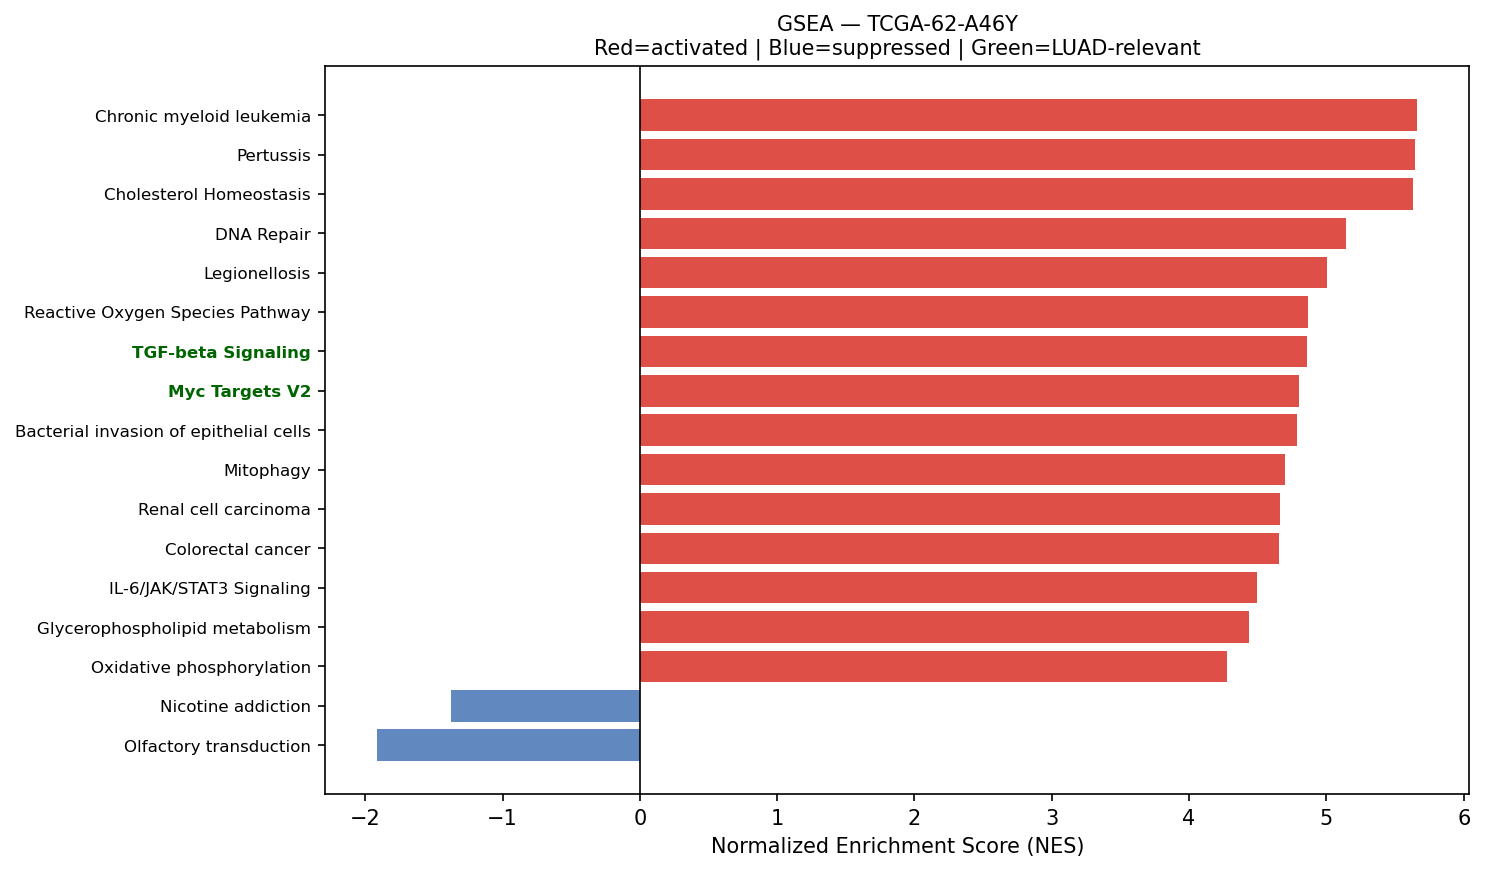

The table this chart was drawn from, first rows:
Name	Term	ES	NES	NOM p-val	FDR q-val	FWER p-val	Tag %	Gene %	Lead_genes	gene_set_db	luad_relevant
prerank	Chronic myeloid leukemia	0.7135	5.661	0.0	0.0	0.0	63/76	20.17%	CCND1;NFKBIA;GRB2;BCL2L1;HDAC1;TGFB1;GAD…	KEGG_2021_Human	False
prerank	Pertussis	0.6589	5.643	0.0	0.0	0.0	52/76	20.63%	SFTPA1;SFTPA2;C3;C1QA;C1QB;C1QC;RHOA;CD1…	KEGG_2021_Human	False
prerank	Cholesterol Homeostasis	0.7088	5.633	0.0	0.0	0.0	64/74	23.54%	ACTG1;S100A11;LGALS3;MAL2;ANXA5;ERRFI1;S…	MSigDB_Hallmark_2020	False
prerank	DNA Repair	0.7096	5.145	0.0	0.0	0.0	125/149	20.60%	GPX4;EDF1;DAD1;BCAP31;BCAM;SEC61A1;APRT;…	MSigDB_Hallmark_2020	False
prerank	Legionellosis	0.6729	5.001	0.0	0.0	0.0	48/57	25.15%	EEF1A1;C3;HSPA8;ARF1;CD14;RAB1A;NFKBIA;H…	KEGG_2021_Human	False
prerank	Reactive Oxygen Species Pathway	0.7325	4.868	0.0	0.0	0.0	45/48	23.62%	FTL;TXN;GPX4;PRDX1;PRDX6;PRDX4;PRDX2;SOD…	MSigDB_Hallmark_2020	False
prerank	TGF-beta Signaling	0.7507	4.859	0.0	0.0	0.0	47/54	18.50%	RHOA;CDH1;JUNB;CTNNB1;ID1;ENG;PPP1CA;IFN…	MSigDB_Hallmark_2020	True
prerank	Myc Targets V2	0.7096	4.801	0.0	0.0	0.0	53/57	25.33%	NPM1;CBX3;HSPD1;SRM;GNL3;NOLC1;FARSA;HK2…	MSigDB_Hallmark_2020	True
prerank	Bacterial invasion of epithelial cells	0.6658	4.785	0.0	0.0	0.0	55/77	19.14%	ACTB;ACTG1;RAC1;RHOA;CDH1;ACTR2;MET;CTNN…	KEGG_2021_Human	False
prerank	Mitophagy	0.6955	4.697	0.0	0.0	0.0	61/68	26.85%	RPS27A;UBC;UBB;UBA52;TOMM7;HIF1A;FIS1;BN…	KEGG_2021_Human	False
prerank	Renal cell carcinoma	0.6603	4.658	0.0	0.0	0.0	51/69	19.14%	RAC1;ELOB;MET;HIF1A;GRB2;JUN;EPAS1;TGFB1…	KEGG_2021_Human	False
prerank	Colorectal cancer	0.6816	4.658	0.0	0.0	0.0	74/86	26.69%	RAC1;RHOA;CCND1;FOS;CTNNB1;AREG;GRB2;JUN…	KEGG_2021_Human	False
prerank	IL-6/JAK/STAT3 Signaling	0.6682	4.492	0.0	0.0	0.0	76/87	28.65%	CD14;A2M;SOCS3;TNFRSF21;OSMR;TNFRSF12A;H…	MSigDB_Hallmark_2020	False
prerank	Glycerophospholipid metabolism	0.5211	4.438	0.0	0.0	0.0	75/97	32.17%	LPCAT1;PLD3;AGPAT2;LYPLA2;CDIPT;PLAAT3;M…	KEGG_2021_Human	False
prerank	Oxidative phosphorylation	0.7378	4.277	0.0	0.0	0.0	100/133	15.20%	COX3;COX2;COX1;ND4;ATP6;CYTB;ND2;ND3;ND1…	KEGG_2021_Human	False
prerank	ErbB signaling pathway	0.6153	4.217	0.0	0.0	0.0	64/85	24.33%	AREG;GRB2;JUN;EIF4EBP1;ERBB2;ARAF;CRK;MA…	KEGG_2021_Human	False
prerank	Pyrimidine metabolism	0.5751	4.191	0.0	0.0	0.0	39/56	23.18%	CMPK1;TYMP;TK1;NME4;NME3;CANT1;DCTD;CDA;…	KEGG_2021_Human	False
prerank	Pancreatic cancer	0.6858	4.19	0.0	0.0	0.0	58/76	20.73%	RAC1;CCND1;BCL2L1;STAT1;TGFB1;RALB;RAC2;…	KEGG_2021_Human	False
prerank	Protein export	0.8176	4.19	0.0	0.0	0.0	18/23	7.82%	HSPA5;SRP14;SRP9;SEC61A1;SEC61G;SEC61B;S…	KEGG_2021_Human	False
prerank	Acute myeloid leukemia	0.6706	4.185	0.0	0.0	0.0	51/67	20.93%	CD14;DUSP6;CCND1;JUP;GRB2;SPI1;EIF4EBP1;…	KEGG_2021_Human	False
prerank	Glutathione metabolism	0.6062	4.16	0.0	0.0	0.0	36/56	19.13%	GSTP1;GPX1;GPX4;PRDX6;ANPEP;GSTO1;IDH1;G…	KEGG_2021_Human	False
prerank	Prostate cancer	0.5922	4.124	0.0	0.0	0.0	82/97	30.74%	HSP90AB1;GSTP1;HSP90AA1;HSP90B1;PLAT;SPI…	KEGG_2021_Human	False
prerank	Angiogenesis	0.7127	4.098	0.0	0.0	0.0	28/36	22.08%	TIMP1;SPP1;S100A4;APP;TNFRSF21;LUM;COL3A…	MSigDB_Hallmark_2020	True
prerank	Bladder cancer	0.7385	4.053	0.0	0.0	0.0	34/41	21.66%	CDH1;CCND1;TYMP;ERBB2;VEGFA;ARAF;CXCL8;M…	KEGG_2021_Human	False
prerank	DNA replication	0.6425	4.047	0.0	0.0	0.0	34/36	31.54%	PCNA;MCM7;RPA2;POLD2;MCM3;POLE3;SSBP1;PO…	KEGG_2021_Human	False
prerank	Androgen Response	0.6717	4.023	0.0	0.0	0.0	72/100	16.83%	B2M;KRT19;SAT1;DHCR24;KRT8;H1-0;XRCC6;CC…	MSigDB_Hallmark_2020	False
prerank	Notch Signaling	0.7186	4.002	0.0	0.0	0.0	26/32	21.47%	CCND1;APH1A;HES1;LFNG;CUL1;DTX2;KAT2A;PP…	MSigDB_Hallmark_2020	True
prerank	Fatty acid degradation	0.6858	3.942	0.0	0.0	0.0	31/43	20.59%	ECHS1;ACADVL;HADHA;ACSL5;ACSL1;HADHB;ALD…	KEGG_2021_Human	False
prerank	Inositol phosphate metabolism	0.6316	3.918	0.0	0.0	0.0	64/73	32.27%	TPI1;CDIPT;INPPL1;ISYNA1;PIP4K2B;PI4KB;I…	KEGG_2021_Human	False
prerank	Thyroid cancer	0.7192	3.901	0.0	0.0	0.0	28/37	18.50%	CDH1;CCND1;CTNNB1;NCOA4;GADD45A;TPM3;MAP…	KEGG_2021_Human	False
prerank	mRNA surveillance pathway	0.562	3.881	0.0	0.0	0.0	73/98	21.10%	PABPC1;PPP1CB;PPP1CA;FUS;ETF1;PPP2R1A;SA…	KEGG_2021_Human	False
prerank	Central carbon metabolism in cancer	0.5851	3.827	0.0	0.0	0.0	46/70	19.14%	LDHA;PKM;MET;HIF1A;IDH1;SLC1A5;IDH2;HK1;…	KEGG_2021_Human	False
prerank	Fc gamma R-mediated phagocytosis	0.6535	3.748	0.0	0.0	0.0	65/96	19.94%	RAC1;MARCKSL1;CFL1;ACTR2;FCGR3A;ARPC3;GS…	KEGG_2021_Human	False
prerank	Base excision repair	0.703	3.732	0.0	0.0	0.0	31/33	27.60%	APEX1;PCNA;POLD2;PARP4;POLE3;HMGB1;POLE4…	KEGG_2021_Human	False
prerank	Ferroptosis	0.7216	3.719	0.0	0.0	0.0	30/41	12.63%	FTL;SAT1;GPX4;CP;SLC40A1;NCOA4;HMOX1;STE…	KEGG_2021_Human	False
prerank	Amino sugar and nucleotide sugar metabol…	0.6747	3.711	0.0	0.0	0.0	39/48	23.88%	HEXB;GPI;CMAS;HK1;PGM1;CYB5R3;UGP2;GFUS;…	KEGG_2021_Human	False
prerank	Epithelial cell signaling in Helicobacte…	0.679	3.689	0.0	0.0	0.0	43/70	13.42%	RAC1;ATP6V0E1;ATP6V1F;MET;NFKBIA;CXCL1;M…	KEGG_2021_Human	False
prerank	Fc epsilon RI signaling pathway	0.603	3.632	0.0	0.0	0.0	44/67	20.30%	RAC1;FCER1G;ALOX5AP;GRB2;MAPK13;LYN;RAC2…	KEGG_2021_Human	False
prerank	ECM-receptor interaction	0.5014	3.632	0.0	0.0	0.0	51/88	26.89%	SDC4;SPP1;SDC1;ITGA3;FN1;ITGB4;COL1A1;AG…	KEGG_2021_Human	False
prerank	Cysteine and methionine metabolism	0.5837	3.624	0.0	0.0	0.0	35/49	22.69%	LDHA;MDH2;SRM;SMS;AHCYL1;AHCY;MAT2A;AHCY…	KEGG_2021_Human	False
prerank	RNA polymerase	0.7024	3.601	0.0	0.0	0.0	28/31	27.11%	POLR2L;POLR2G;POLR2J;POLR2C;POLR2E;POLR2…	KEGG_2021_Human	True
prerank	SNARE interactions in vesicular transpor…	0.7203	3.576	0.0	0.0	0.0	32/33	27.35%	VAMP8;VAMP3;VAMP2;VAMP5;STX16;VAMP7;YKT6…	KEGG_2021_Human	False
prerank	Hematopoietic cell lineage	0.5454	3.558	0.0	0.0	0.0	61/96	25.55%	HLA-DRA;HLA-DRB1;HLA-DRB5;HLA-DQA2;HLA-D…	KEGG_2021_Human	False
prerank	N-Glycan biosynthesis	0.6582	3.557	0.0	0.0	0.0	35/50	18.75%	RPN2;DAD1;DDOST;GANAB;RPN1;DPM3;STT3B;B4…	KEGG_2021_Human	False
prerank	Glycosaminoglycan biosynthesis	0.5464	3.555	0.0	0.0	0.0	40/53	28.91%	B3GNT7;CHPF;B4GALT1;CHPF2;B3GAT3;ST3GAL1…	KEGG_2021_Human	False
prerank	Viral myocarditis	0.7162	3.552	0.0	0.0	0.0	39/57	13.83%	HLA-DRA;HLA-DRB1;ACTB;ACTG1;HLA-B;HLA-A;…	KEGG_2021_Human	False
prerank	Proteasome	0.7499	3.526	0.0	0.0	0.0	39/46	15.83%	PSME1;PSMB3;PSMB4;PSMA7;POMP;PSMB6;PSMB5…	KEGG_2021_Human	False
prerank	Complement and coagulation cascades	0.4739	3.519	0.0	0.0	0.0	39/85	15.69%	SERPINA1;C3;C1QA;C1QB;C1QC;TFPI;PLAT;PLA…	KEGG_2021_Human	False
prerank	Various types of N-glycan biosynthesis	0.5955	3.478	0.0	0.0	0.0	25/39	18.75%	RPN2;DAD1;DDOST;RPN1;HEXB;STT3B;B4GALT1;…	KEGG_2021_Human	False
prerank	Wnt-beta Catenin Signaling	0.6249	3.418	0.0	0.0	0.0	35/42	31.72%	CTNNB1;NCSTN;CUL1;KAT2A;TP53;PPARD;RBPJ;…	MSigDB_Hallmark_2020	True
prerank	Vasopressin-regulated water reabsorption	0.6131	3.411	0.0	0.0	0.0	33/44	19.11%	AQP3;ARHGDIB;GNAS;RAB11B;DYNLL1;ARHGDIA;…	KEGG_2021_Human	False
prerank	Citrate cycle (TCA cycle)	0.7241	3.371	0.0	0.0	0.0	23/30	11.43%	MDH2;IDH1;IDH2;OGDH;FH;SDHB;ACLY;SDHC;MD…	KEGG_2021_Human	False
prerank	Progesterone-mediated oocyte maturation	0.4356	3.303	0.0	0.0	0.0	56/100	24.33%	HSP90AB1;HSP90AA1;GNAI2;MAPK13;ANAPC13;R…	KEGG_2021_Human	False
prerank	Biosynthesis of unsaturated fatty acids	0.6678	3.279	0.0	0.0	0.0	22/27	26.78%	SCD;ELOVL1;SCP2;ELOVL5;HSD17B4;TECR;ACOX…	KEGG_2021_Human	False
prerank	Hedgehog signaling pathway	0.4812	3.276	0.0	0.0	0.0	36/56	28.94%	CCND1;CUL1;GRK2;CSNK1G2;ARRB2;CSNK1D;SMU…	KEGG_2021_Human	False
prerank	Fatty acid elongation	0.6793	3.263	0.0	0.0	0.0	22/27	26.78%	ECHS1;PPT1;HADHA;ELOVL1;HADHB;ELOVL5;TEC…	KEGG_2021_Human	False
prerank	Type I diabetes mellitus	0.5991	3.26	0.0	0.0	0.0	20/41	9.49%	HLA-DRA;HLA-DRB1;HLA-B;HLA-A;HLA-C;HLA-D…	KEGG_2021_Human	False
prerank	Antigen processing and presentation	0.6871	3.258	0.0	0.0	0.0	41/70	7.45%	HLA-DRA;CD74;HLA-DRB1;HLA-B;HLA-A;B2M;CA…	KEGG_2021_Human	False
prerank	Allograft rejection	0.6879	3.251	0.0	0.0	0.0	18/35	8.20%	HLA-DRA;HLA-DRB1;HLA-B;HLA-A;HLA-C;HLA-D…	KEGG_2021_Human	False
prerank	Ether lipid metabolism	0.4876	3.233	0.0	0.0	0.0	37/49	32.17%	LPCAT1;PLD3;PLAAT3;PAFAH1B2;PAFAH1B3;PLP…	KEGG_2021_Human	False
... 85 more rows
